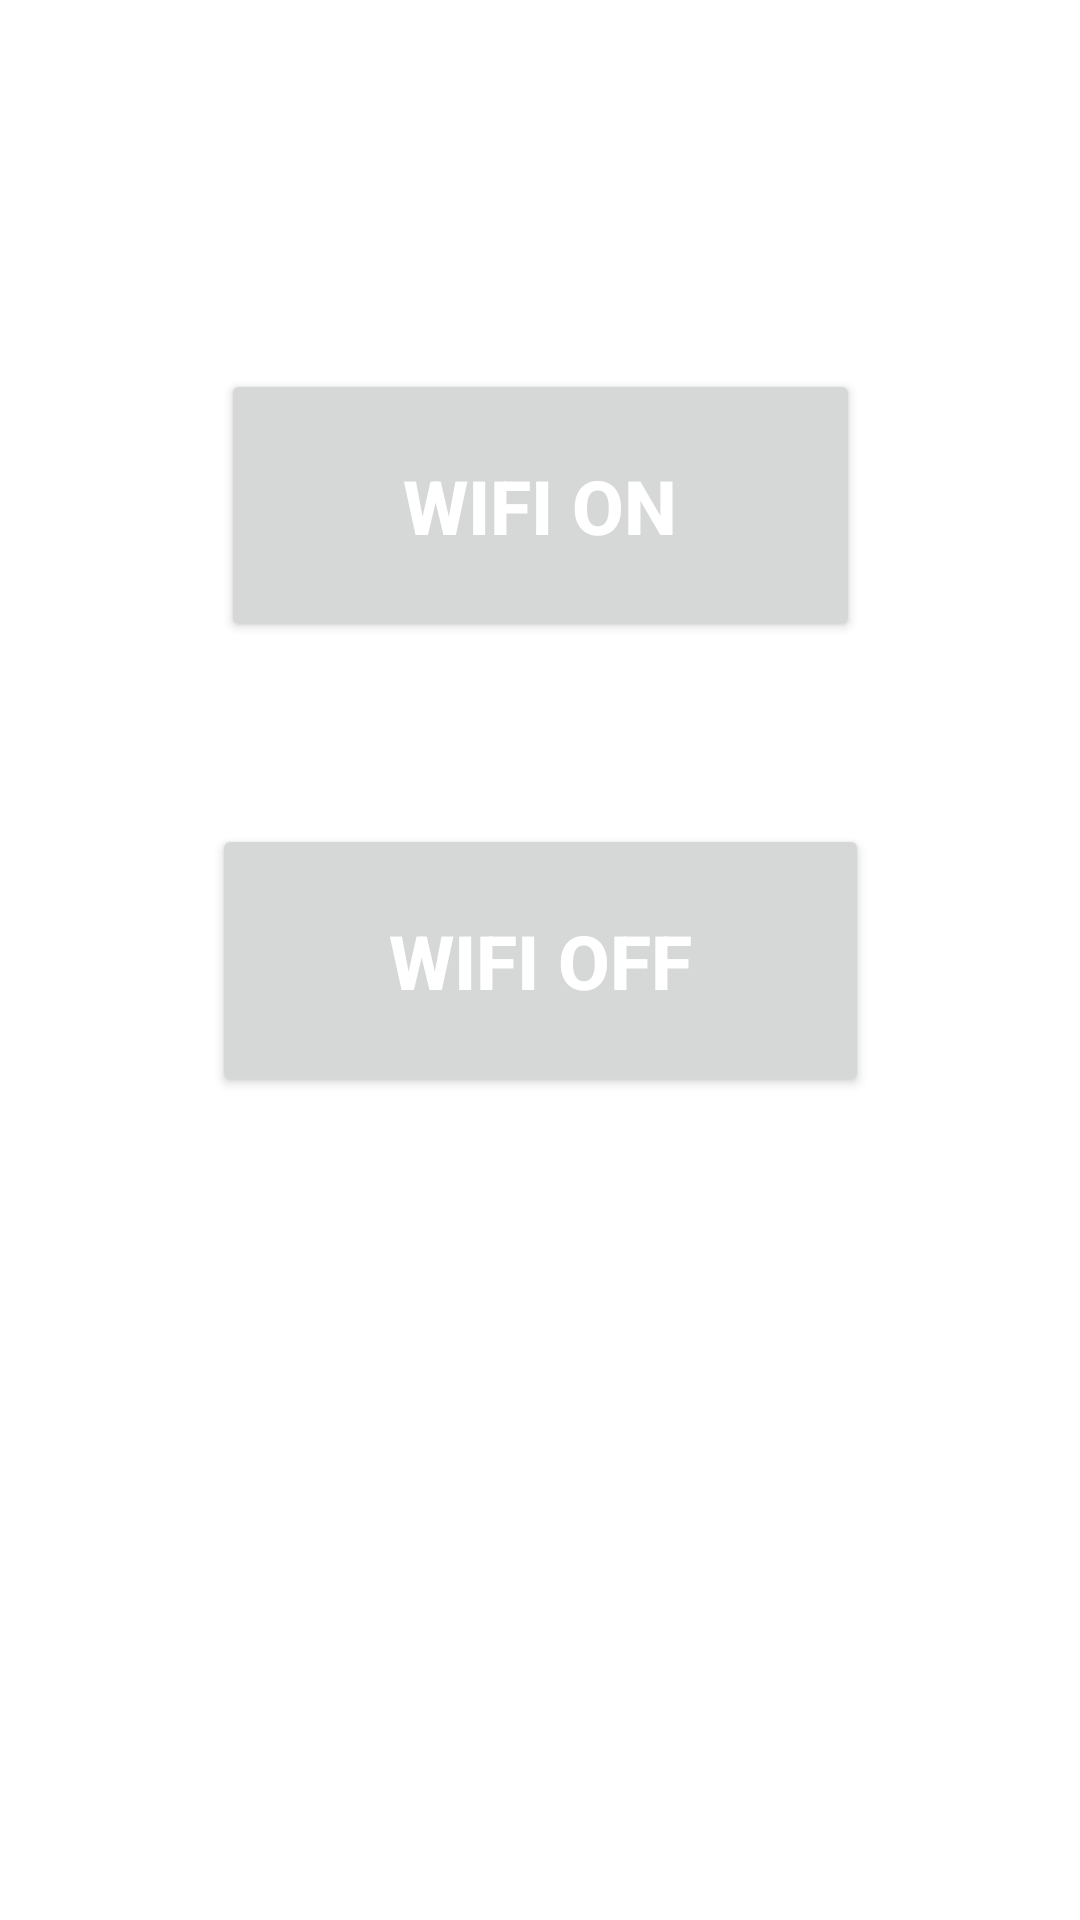

Here is an Android app screen rendered from its layout file. Give the layout XML and the strings, colors and styles it references.
<!-- AndroidManifest.xml: application theme Theme.Netcamp_App_Project -->
<!-- res/layout/activity_wifi.xml -->
<?xml version="1.0" encoding="utf-8"?>
<androidx.constraintlayout.widget.ConstraintLayout xmlns:android="http://schemas.android.com/apk/res/android"
    xmlns:app="http://schemas.android.com/apk/res-auto"
    xmlns:tools="http://schemas.android.com/tools"
    android:layout_width="match_parent"
    android:layout_height="match_parent"
    tools:context=".Wifi">

    <Button
        android:id="@+id/wifiOn"
        android:layout_width="213dp"
        android:layout_height="91dp"
        android:text="Wifi On"
        android:textColor="@color/white"
        android:textSize="25dp"
        android:textStyle="bold"
        app:layout_constraintBottom_toBottomOf="parent"
        app:layout_constraintEnd_toEndOf="parent"
        app:layout_constraintStart_toStartOf="parent"
        app:layout_constraintTop_toTopOf="parent"
        app:layout_constraintVertical_bias="0.224" />

    <Button
        android:id="@+id/wifiOff"
        android:layout_width="219dp"
        android:layout_height="91dp"
        android:text="Wifi Off"
        android:textColor="@color/white"
        android:textSize="25dp"
        android:textStyle="bold"
        app:layout_constraintBottom_toBottomOf="parent"
        app:layout_constraintEnd_toEndOf="parent"
        app:layout_constraintStart_toStartOf="parent"
        app:layout_constraintTop_toTopOf="parent" />
</androidx.constraintlayout.widget.ConstraintLayout>
<!-- resources referenced by this layout -->
<resources>
  <style name="Theme.Netcamp_App_Project" parent="Theme.MaterialComponents.DayNight.DarkActionBar">
          
          <item name="colorPrimary">@color/black</item>
          <item name="colorPrimaryVariant">@color/black</item>
          <item name="colorOnPrimary">@color/white</item>
          
          <item name="colorSecondary">@color/teal_200</item>
          <item name="colorSecondaryVariant">@color/teal_700</item>
          <item name="colorOnSecondary">@color/black</item>
          
          <item name="android:statusBarColor" tools:targetApi="l">?attr/colorPrimaryVariant</item>
          
      </style>
  <!-- not gathered from this repository: default colours our renderer supplied (Android Studio template values) -->
  <color name="teal_200">#FF03DAC5</color>
  <color name="teal_700">#FF018786</color>
  <color name="black">#FF000000</color>
  <color name="white">#FFFFFFFF</color>
</resources>
